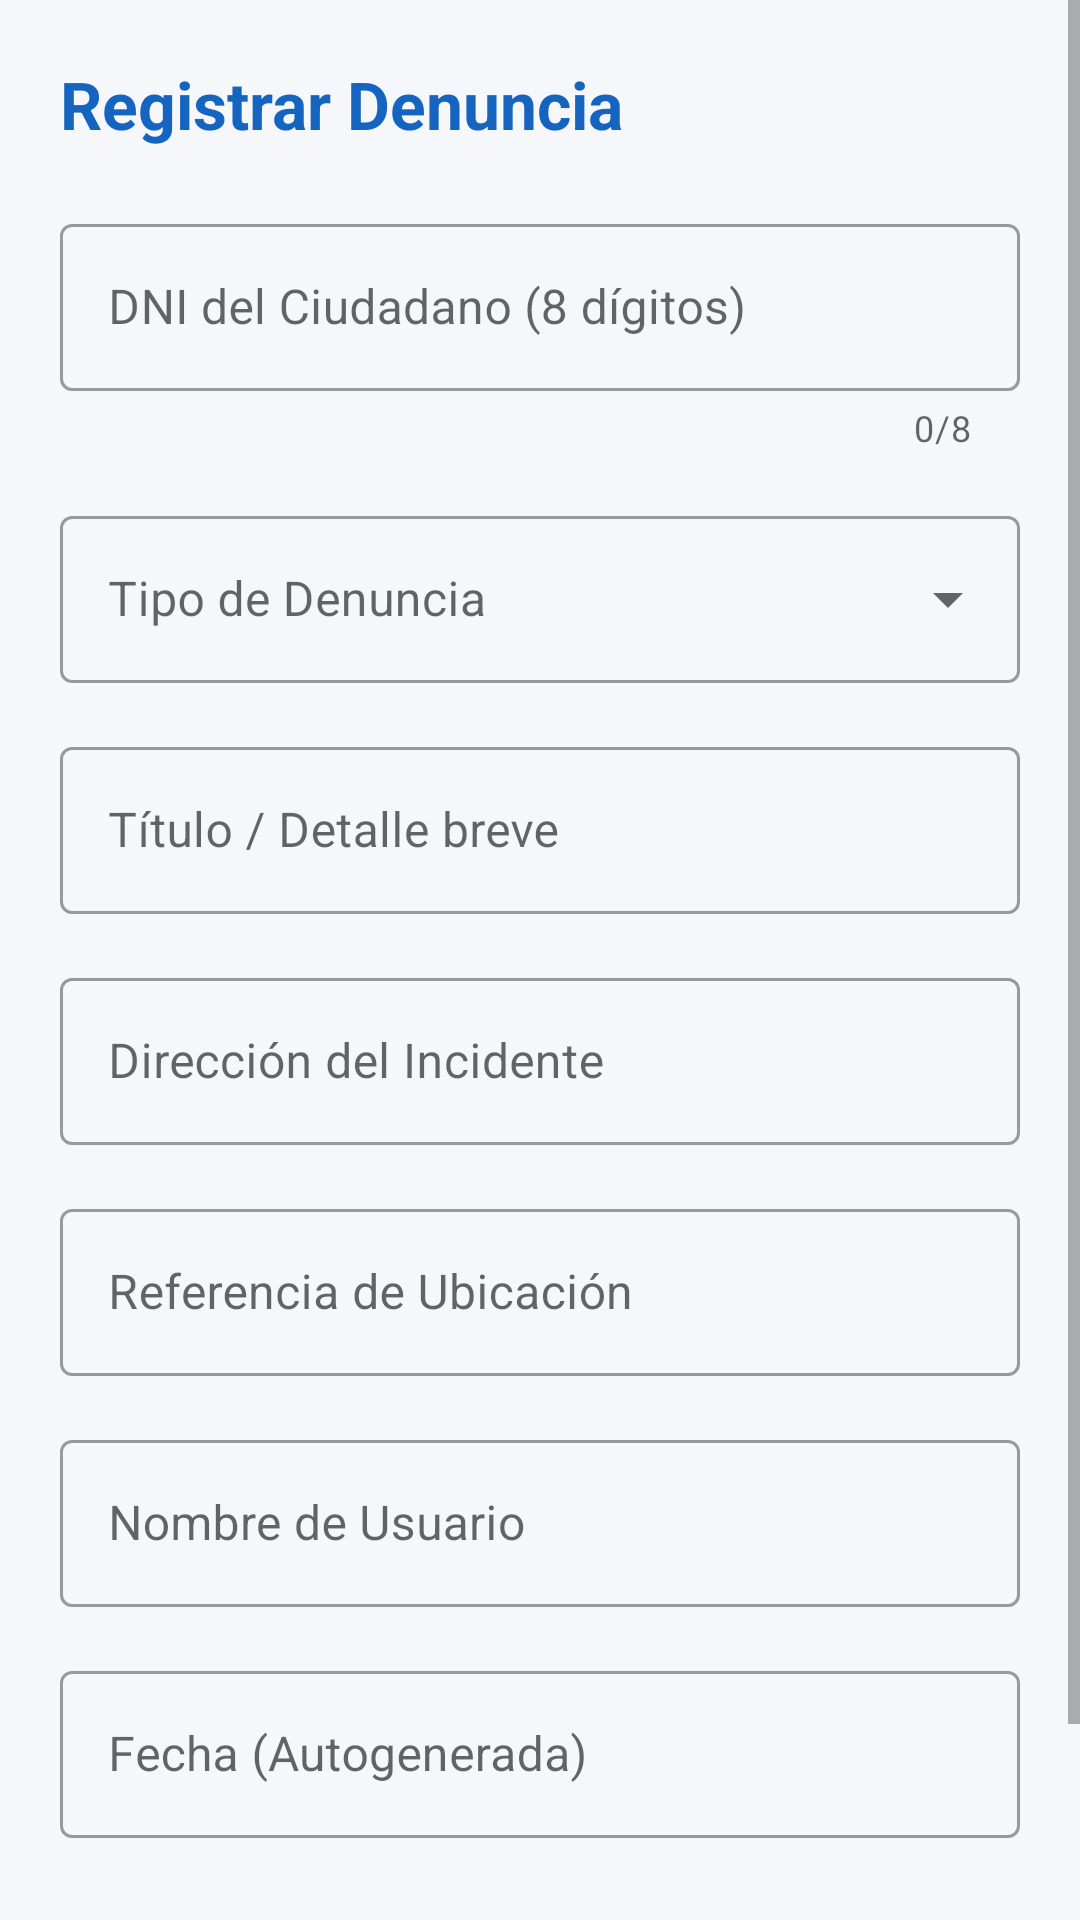

Here is an Android app screen rendered from its layout file. Give the layout XML and the strings, colors and styles it references.
<!-- AndroidManifest.xml: application theme Theme.Bernilla_Minguillo_EC -->
<!-- res/layout/activity_registrar.xml -->
<?xml version="1.0" encoding="utf-8"?>
<ScrollView xmlns:android="http://schemas.android.com/apk/res/android"
    xmlns:app="http://schemas.android.com/apk/res-auto"
    xmlns:tools="http://schemas.android.com/tools"
    android:layout_width="match_parent"
    android:layout_height="match_parent"
    android:background="@color/background_light"
    android:fillViewport="true"
    tools:context="com.bernilla.denunciasapp.ui.activity.RegistrarActivity">

    <LinearLayout
        android:layout_width="match_parent"
        android:layout_height="wrap_content"
        android:orientation="vertical"
        android:padding="20dp">

        <TextView
            android:layout_width="match_parent"
            android:layout_height="wrap_content"
            android:layout_marginBottom="20dp"
            android:text="Registrar Denuncia"
            android:textColor="@color/primary"
            android:textSize="22sp"
            android:textStyle="bold" />

        
        <com.google.android.material.textfield.TextInputLayout
            android:id="@+id/tilDni"
            style="@style/Widget.MaterialComponents.TextInputLayout.OutlinedBox"
            android:layout_width="match_parent"
            android:layout_height="wrap_content"
            android:layout_marginBottom="16dp"
            android:hint="DNI del Ciudadano (8 dígitos)"
            app:counterEnabled="true"
            app:counterMaxLength="8">

            <com.google.android.material.textfield.TextInputEditText
                android:id="@+id/etDni"
                android:layout_width="match_parent"
                android:layout_height="wrap_content"
                android:inputType="number"
                android:maxLength="8" />
        </com.google.android.material.textfield.TextInputLayout>

        
        <com.google.android.material.textfield.TextInputLayout
            android:id="@+id/tilTipo"
            style="@style/Widget.MaterialComponents.TextInputLayout.OutlinedBox.ExposedDropdownMenu"
            android:layout_width="match_parent"
            android:layout_height="wrap_content"
            android:layout_marginBottom="16dp"
            android:hint="Tipo de Denuncia">

            <AutoCompleteTextView
                android:id="@+id/actvTipo"
                android:layout_width="match_parent"
                android:layout_height="wrap_content"
                android:inputType="none"
                tools:ignore="LabelFor" />
        </com.google.android.material.textfield.TextInputLayout>

        
        <com.google.android.material.textfield.TextInputLayout
            android:id="@+id/tilTitulo"
            style="@style/Widget.MaterialComponents.TextInputLayout.OutlinedBox"
            android:layout_width="match_parent"
            android:layout_height="wrap_content"
            android:layout_marginBottom="16dp"
            android:hint="Título / Detalle breve">

            <com.google.android.material.textfield.TextInputEditText
                android:id="@+id/etTitulo"
                android:layout_width="match_parent"
                android:layout_height="wrap_content"
                android:inputType="textCapSentences" />
        </com.google.android.material.textfield.TextInputLayout>

        
        <com.google.android.material.textfield.TextInputLayout
            android:id="@+id/tilDireccion"
            style="@style/Widget.MaterialComponents.TextInputLayout.OutlinedBox"
            android:layout_width="match_parent"
            android:layout_height="wrap_content"
            android:layout_marginBottom="16dp"
            android:hint="Dirección del Incidente">

            <com.google.android.material.textfield.TextInputEditText
                android:id="@+id/etDireccion"
                android:layout_width="match_parent"
                android:layout_height="wrap_content"
                android:inputType="textPostalAddress" />
        </com.google.android.material.textfield.TextInputLayout>

        
        <com.google.android.material.textfield.TextInputLayout
            android:id="@+id/tilReferencia"
            style="@style/Widget.MaterialComponents.TextInputLayout.OutlinedBox"
            android:layout_width="match_parent"
            android:layout_height="wrap_content"
            android:layout_marginBottom="16dp"
            android:hint="Referencia de Ubicación">

            <com.google.android.material.textfield.TextInputEditText
                android:id="@+id/etReferencia"
                android:layout_width="match_parent"
                android:layout_height="wrap_content"
                android:inputType="textCapSentences" />
        </com.google.android.material.textfield.TextInputLayout>

        
        <com.google.android.material.textfield.TextInputLayout
            android:id="@+id/tilUsuario"
            style="@style/Widget.MaterialComponents.TextInputLayout.OutlinedBox"
            android:layout_width="match_parent"
            android:layout_height="wrap_content"
            android:layout_marginBottom="16dp"
            android:hint="Nombre de Usuario">

            <com.google.android.material.textfield.TextInputEditText
                android:id="@+id/etUsuario"
                android:layout_width="match_parent"
                android:layout_height="wrap_content"
                android:inputType="text" />
        </com.google.android.material.textfield.TextInputLayout>

        
        <com.google.android.material.textfield.TextInputLayout
            android:id="@+id/tilFecha"
            style="@style/Widget.MaterialComponents.TextInputLayout.OutlinedBox"
            android:layout_width="match_parent"
            android:layout_height="wrap_content"
            android:layout_marginBottom="24dp"
            android:hint="Fecha (Autogenerada)">

            <com.google.android.material.textfield.TextInputEditText
                android:id="@+id/etFecha"
                android:layout_width="match_parent"
                android:layout_height="wrap_content"
                android:clickable="false"
                android:focusable="false"
                android:inputType="none" />
        </com.google.android.material.textfield.TextInputLayout>

        
        <ProgressBar
            android:id="@+id/progressBar"
            android:layout_width="wrap_content"
            android:layout_height="wrap_content"
            android:layout_gravity="center_horizontal"
            android:layout_marginBottom="16dp"
            android:visibility="gone"
            tools:visibility="visible" />

        
        <com.google.android.material.button.MaterialButton
            android:id="@+id/btnRegistrar"
            android:layout_width="match_parent"
            android:layout_height="56dp"
            android:text="Registrar Denuncia"
            android:textSize="16sp" />

    </LinearLayout>

</ScrollView>
<!-- resources referenced by this layout -->
<resources>
  <color name="background_light">#F5F7FA</color>
  <color name="primary">#1565C0</color>
  <style name="Theme.Bernilla_Minguillo_EC" parent="Theme.MaterialComponents.DayNight.DarkActionBar">
          <item name="colorPrimary">@color/primary</item>
          <item name="colorPrimaryDark">@color/primary_dark</item>
          <item name="colorAccent">@color/accent</item>
          <item name="android:windowBackground">@color/background_light</item>
      </style>
  <color name="primary_dark">#0D47A1</color>
  <color name="accent">#00B0FF</color>
</resources>
